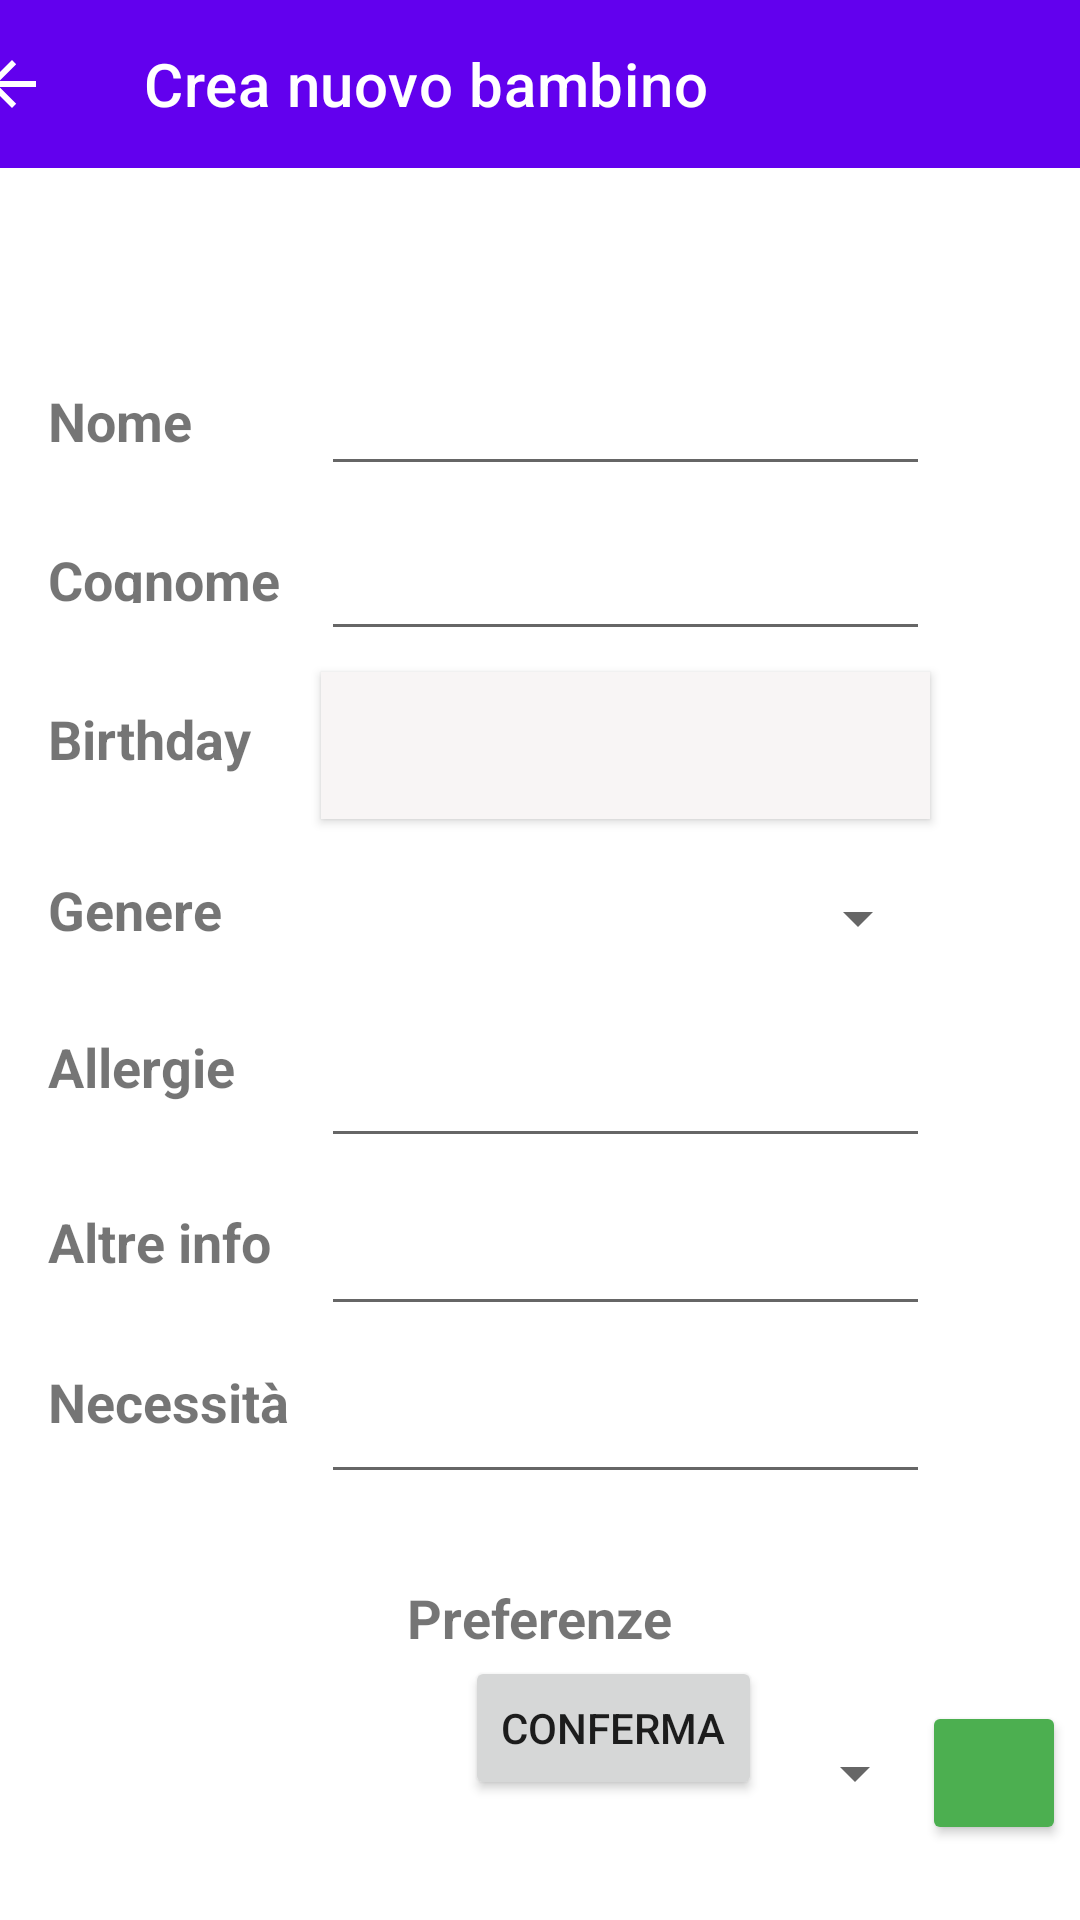

Produce the Android XML layout that renders to this screen, including the resource entries it uses.
<!-- AndroidManifest.xml: application theme Theme.Nekoma_FamiliesShare -->
<!-- res/layout/activity_new_child.xml -->
<?xml version="1.0" encoding="utf-8"?>
<androidx.constraintlayout.widget.ConstraintLayout xmlns:android="http://schemas.android.com/apk/res/android"
    xmlns:app="http://schemas.android.com/apk/res-auto"
    xmlns:tools="http://schemas.android.com/tools"
    android:layout_width="match_parent"
    android:layout_height="match_parent"
    tools:context=".NewChild">

    <androidx.appcompat.widget.Toolbar
        android:id="@+id/newchild_toolbar"
        android:layout_width="409dp"
        android:layout_height="wrap_content"
        android:background="?attr/colorPrimary"
        android:minHeight="?attr/actionBarSize"
        android:theme="?attr/actionBarTheme"
        app:layout_constraintEnd_toEndOf="parent"
        app:layout_constraintStart_toStartOf="parent"
        app:layout_constraintTop_toTopOf="parent"
        app:navigationIcon="@drawable/abc_vector_test"
        app:subtitleTextColor="#FFFFFF"
        app:title="Crea nuovo bambino"
        app:titleTextColor="#FFFFFF" />

    <EditText
        android:id="@+id/childOtherInfo"
        android:layout_width="203dp"
        android:layout_height="50dp"
        android:layout_marginTop="6dp"
        android:layout_marginEnd="50dp"
        android:ems="10"
        android:inputType="textPersonName"
        app:layout_constraintEnd_toEndOf="parent"
        app:layout_constraintTop_toBottomOf="@+id/childAllergies"
        tools:ignore="SpeakableTextPresentCheck" />

    <EditText
        android:id="@+id/childSpecialNeeds"
        android:layout_width="203dp"
        android:layout_height="50dp"
        android:layout_marginTop="6dp"
        android:layout_marginEnd="50dp"
        android:ems="10"
        android:inputType="textPersonName"
        app:layout_constraintEnd_toEndOf="parent"
        app:layout_constraintTop_toBottomOf="@+id/childOtherInfo"
        tools:ignore="SpeakableTextPresentCheck" />

    <EditText
        android:id="@+id/childSurname"
        android:layout_width="203dp"
        android:layout_height="49dp"
        android:layout_marginTop="6dp"
        android:layout_marginEnd="50dp"
        android:ems="10"
        android:inputType="textPersonName"
        app:layout_constraintEnd_toEndOf="parent"
        app:layout_constraintTop_toBottomOf="@+id/childName"
        tools:ignore="SpeakableTextPresentCheck" />

    <TextView
        android:id="@+id/surnameLabel"
        android:layout_width="99dp"
        android:layout_height="20dp"
        android:layout_marginStart="16dp"
        android:layout_marginTop="33dp"
        android:text="Cognome"
        android:textSize="18sp"
        android:textStyle="bold"
        app:layout_constraintStart_toStartOf="parent"
        app:layout_constraintTop_toBottomOf="@+id/nameLabel" />

    <TextView
        android:id="@+id/nameLabel"
        android:layout_width="99dp"
        android:layout_height="20dp"
        android:layout_marginStart="16dp"
        android:layout_marginTop="72dp"
        android:text="Nome"
        android:textSize="18sp"
        android:textStyle="bold"
        app:layout_constraintStart_toStartOf="parent"
        app:layout_constraintTop_toBottomOf="@+id/newchild_toolbar" />

    <EditText
        android:id="@+id/childName"
        android:layout_width="203dp"
        android:layout_height="50dp"
        android:layout_marginTop="56dp"
        android:layout_marginEnd="50dp"
        android:ems="10"
        android:inputType="textPersonName"
        app:layout_constraintEnd_toEndOf="parent"
        app:layout_constraintTop_toBottomOf="@+id/newchild_toolbar"
        tools:ignore="SpeakableTextPresentCheck" />

    <EditText
        android:id="@+id/childAllergies"
        android:layout_width="203dp"
        android:layout_height="50dp"
        android:layout_marginTop="6dp"
        android:layout_marginEnd="50dp"
        android:ems="10"
        android:inputType="textPersonName"
        app:layout_constraintEnd_toEndOf="parent"
        app:layout_constraintTop_toBottomOf="@+id/childGender"
        tools:ignore="SpeakableTextPresentCheck" />

    <TextView
        android:id="@+id/birthdayLabel"
        android:layout_width="102dp"
        android:layout_height="25dp"
        android:layout_marginStart="16dp"
        android:layout_marginTop="33dp"
        android:text="Birthday"
        android:textAlignment="textStart"
        android:textSize="18sp"
        android:textStyle="bold"
        app:layout_constraintStart_toStartOf="parent"
        app:layout_constraintTop_toBottomOf="@+id/surnameLabel" />

    <Spinner
        android:id="@+id/childGender"
        android:layout_width="203dp"
        android:layout_height="48dp"
        android:layout_marginTop="9dp"
        android:layout_marginEnd="50dp"
        android:spinnerMode="dropdown"
        app:layout_constraintEnd_toEndOf="parent"
        app:layout_constraintTop_toBottomOf="@+id/dateButton"
        tools:ignore="SpeakableTextPresentCheck" />

    <TextView
        android:id="@+id/otherinfoLabel"
        android:layout_width="wrap_content"
        android:layout_height="wrap_content"
        android:layout_marginStart="16dp"
        android:layout_marginTop="34dp"
        android:text="Altre info"
        android:textSize="18sp"
        android:textStyle="bold"
        app:layout_constraintStart_toStartOf="parent"
        app:layout_constraintTop_toBottomOf="@+id/allergiesLabel" />

    <TextView
        android:id="@+id/allergiesLabel"
        android:layout_width="wrap_content"
        android:layout_height="wrap_content"
        android:layout_marginStart="16dp"
        android:layout_marginTop="28dp"
        android:text="Allergie"
        android:textSize="18sp"
        android:textStyle="bold"
        app:layout_constraintStart_toStartOf="parent"
        app:layout_constraintTop_toBottomOf="@+id/textView18" />

    <TextView
        android:id="@+id/specialneedsLabel"
        android:layout_width="wrap_content"
        android:layout_height="wrap_content"
        android:layout_marginStart="16dp"
        android:layout_marginTop="29dp"
        android:text="Necessità"
        android:textSize="18sp"
        android:textStyle="bold"
        app:layout_constraintStart_toStartOf="parent"
        app:layout_constraintTop_toBottomOf="@+id/otherinfoLabel" />

    <TextView
        android:id="@+id/specialneedsLabel2"
        android:layout_width="110dp"
        android:layout_height="24dp"
        android:layout_marginStart="150dp"
        android:layout_marginTop="29dp"
        android:layout_marginEnd="151dp"
        android:text="Preferenze"
        android:textAlignment="center"
        android:textSize="18sp"
        android:textStyle="bold"
        app:layout_constraintEnd_toEndOf="parent"
        app:layout_constraintStart_toStartOf="parent"
        app:layout_constraintTop_toBottomOf="@+id/childSpecialNeeds" />

    <TextView
        android:id="@+id/textView18"
        android:layout_width="wrap_content"
        android:layout_height="wrap_content"
        android:layout_marginStart="16dp"
        android:layout_marginTop="32dp"
        android:text="Genere"
        android:textSize="18sp"
        android:textStyle="bold"
        app:layout_constraintStart_toStartOf="parent"
        app:layout_constraintTop_toBottomOf="@+id/birthdayLabel" />

    <Button
        android:id="@+id/childConfirm"
        android:layout_width="wrap_content"
        android:layout_height="wrap_content"
        android:layout_marginStart="155dp"
        android:layout_marginEnd="155dp"
        android:layout_marginBottom="40dp"
        android:onClick="setNewChild"
        android:text="conferma"
        app:layout_constraintBottom_toBottomOf="parent"
        app:layout_constraintEnd_toEndOf="parent"
        app:layout_constraintHorizontal_bias="0.0"
        app:layout_constraintStart_toStartOf="parent" />

    <Button
        android:id="@+id/dateButton"
        android:layout_width="203dp"
        android:layout_height="49dp"
        android:layout_marginTop="7dp"
        android:layout_marginEnd="50dp"
        android:background="#F4EEEE"
        android:backgroundTint="#F8F5F5"
        android:onClick="openDatePicker"
        app:layout_constraintEnd_toEndOf="parent"
        app:layout_constraintTop_toBottomOf="@+id/childSurname"
        tools:ignore="SpeakableTextPresentCheck" />

    <Spinner
        android:id="@+id/labelsSpinner"
        android:layout_width="300dp"
        android:layout_height="48dp"
        android:layout_marginStart="1dp"
        android:layout_marginTop="16dp"
        android:layout_marginEnd="1dp"
        app:layout_constraintEnd_toEndOf="parent"
        app:layout_constraintHorizontal_bias="0.137"
        app:layout_constraintStart_toStartOf="parent"
        app:layout_constraintTop_toBottomOf="@+id/specialneedsLabel2"
        tools:ignore="SpeakableTextPresentCheck" />

    <Button
        android:id="@+id/confirmlabel"
        android:layout_width="48dp"
        android:layout_height="48dp"
        android:layout_marginTop="69dp"
        android:layout_marginEnd="7dp"
        android:backgroundTint="#4CAF50"
        android:onClick="newLabel"
        android:textAlignment="center"
        app:icon="@android:drawable/ic_input_add"
        app:iconSize="15dp"
        app:layout_constraintEnd_toEndOf="parent"
        app:layout_constraintHorizontal_bias="0.452"
        app:layout_constraintStart_toEndOf="@+id/labelsSpinner"
        app:layout_constraintTop_toBottomOf="@+id/childSpecialNeeds"
        tools:ignore="SpeakableTextPresentCheck" />

</androidx.constraintlayout.widget.ConstraintLayout>
<!-- resources referenced by this layout -->
<resources>
  <style name="Theme.Nekoma_FamiliesShare" parent="Theme.MaterialComponents.DayNight.NoActionBar">
          
          <item name="colorPrimary">@color/purple_500</item>
          <item name="colorPrimaryVariant">@color/purple_700</item>
          <item name="colorOnPrimary">@color/white</item>
          
          <item name="colorSecondary">@color/teal_200</item>
          <item name="colorSecondaryVariant">@color/teal_700</item>
          <item name="colorOnSecondary">@color/black</item>
          
          <item name="android:statusBarColor" tools:targetApi="l">?attr/colorPrimaryVariant</item>
          
      </style>
  <color name="purple_500">#FF6200EE</color>
  <color name="purple_700">#FF3700B3</color>
  <color name="white">#FFFFFFFF</color>
  <color name="teal_200">#FF03DAC5</color>
  <color name="teal_700">#FF018786</color>
  <color name="black">#FF000000</color>
</resources>
